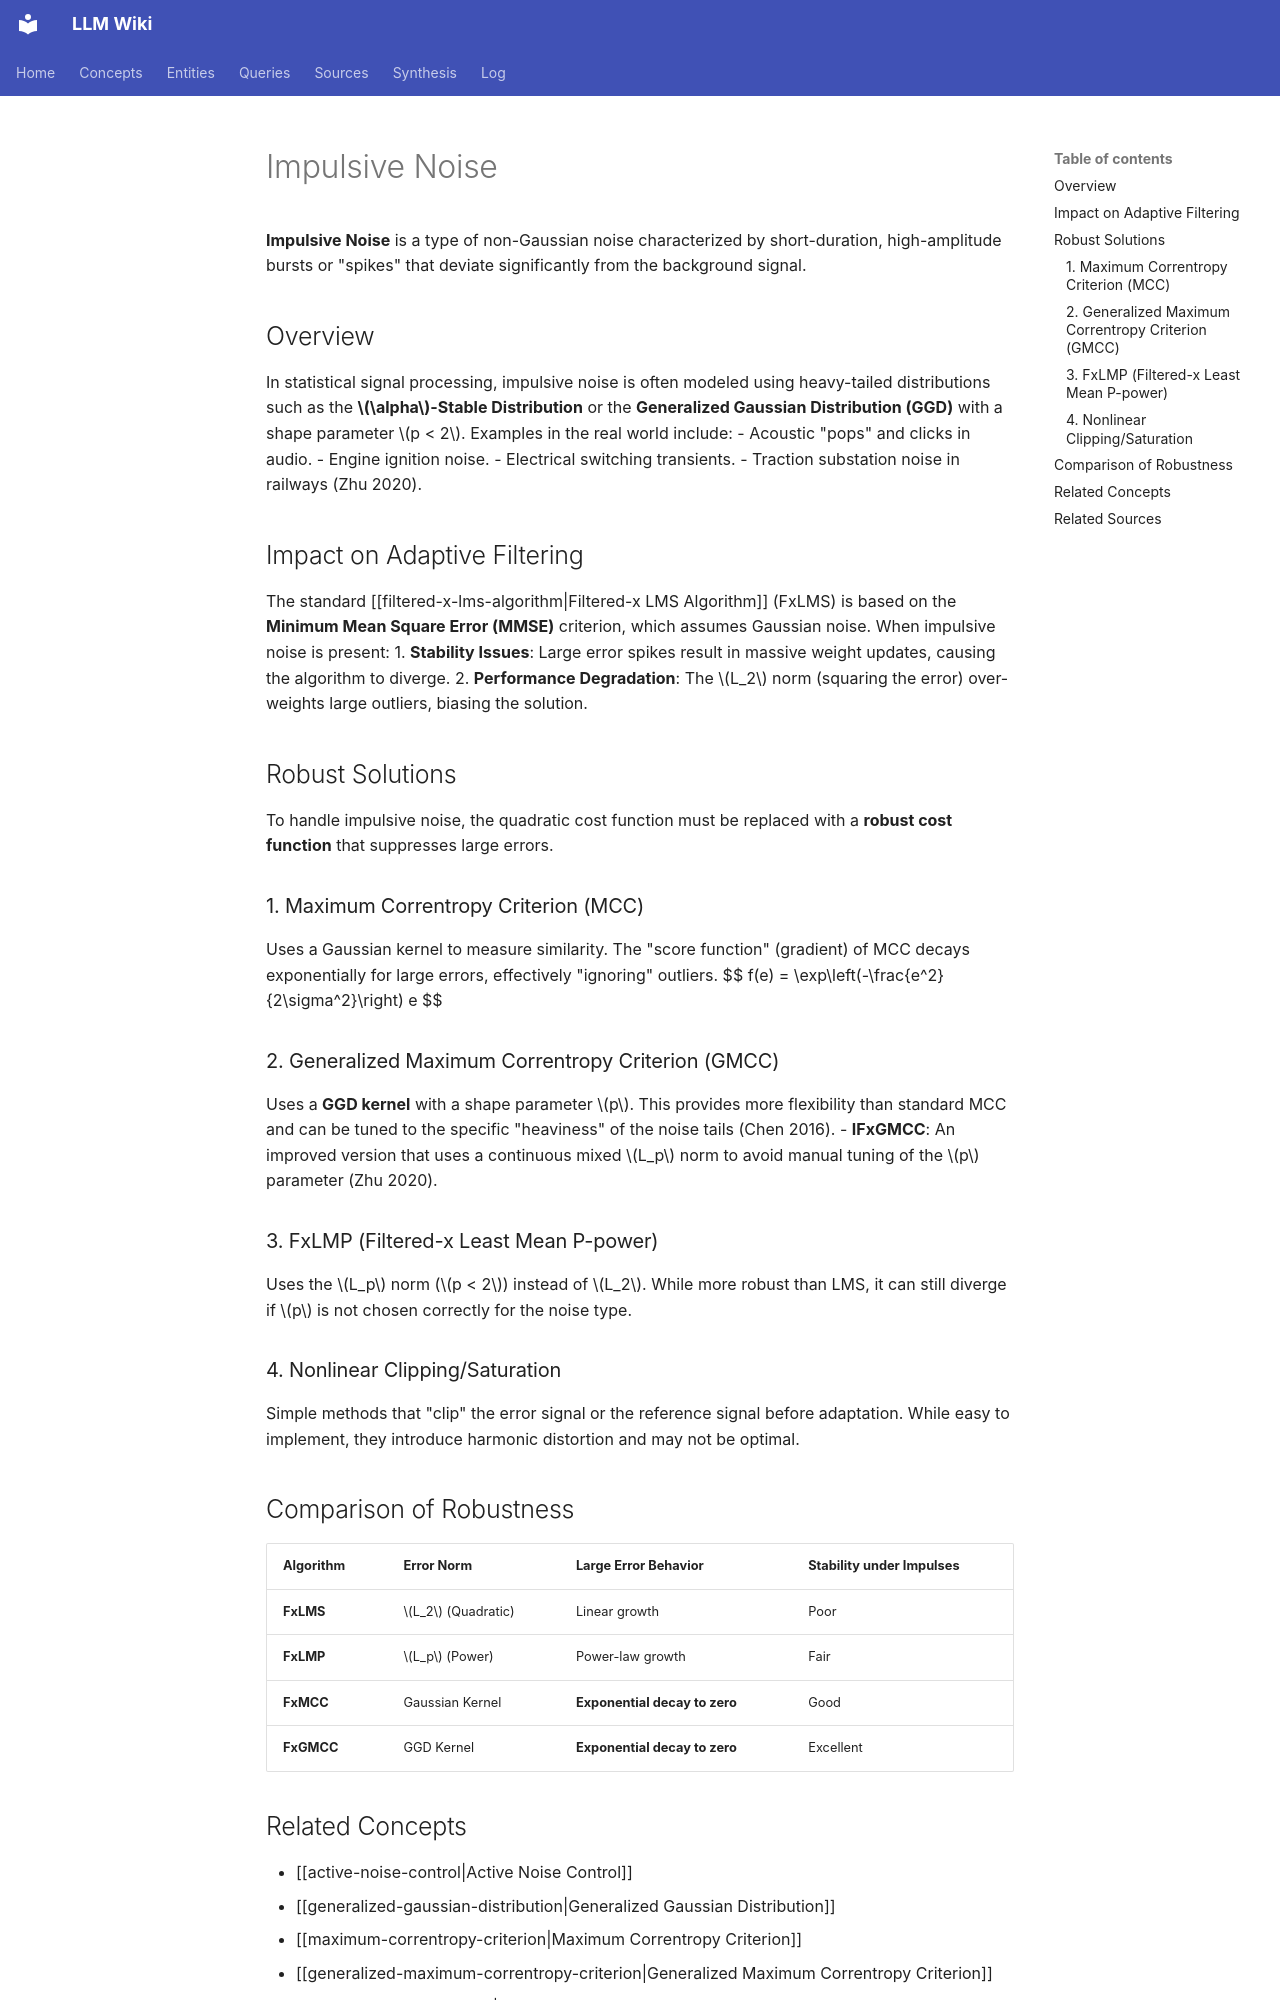

repository: proudzhu/llm-wiki · page: concepts/impulsive-noise.html · generator: mkdocs

---
type: concept
created: 2026-04-12
updated: 2026-09-12
sources:
  for active noise control.md
tags:
- active-noise-control
- robust-control
- signal-processing
---

# Impulsive Noise

**Impulsive Noise** is a type of non-Gaussian noise characterized by short-duration, high-amplitude bursts or "spikes" that deviate significantly from the background signal.

## Overview

In statistical signal processing, impulsive noise is often modeled using heavy-tailed distributions such as the **$\alpha$-Stable Distribution** or the **Generalized Gaussian Distribution (GGD)** with a shape parameter $p < 2$. Examples in the real world include:
- Acoustic "pops" and clicks in audio.
- Engine ignition noise.
- Electrical switching transients.
- Traction substation noise in railways (Zhu 2020).

## Impact on Adaptive Filtering

The standard [[filtered-x-lms-algorithm|Filtered-x LMS Algorithm]] (FxLMS) is based on the **Minimum Mean Square Error (MMSE)** criterion, which assumes Gaussian noise. When impulsive noise is present:
1. **Stability Issues**: Large error spikes result in massive weight updates, causing the algorithm to diverge.
2. **Performance Degradation**: The $L_2$ norm (squaring the error) over-weights large outliers, biasing the solution.

## Robust Solutions

To handle impulsive noise, the quadratic cost function must be replaced with a **robust cost function** that suppresses large errors.

### 1. Maximum Correntropy Criterion (MCC)
Uses a Gaussian kernel to measure similarity. The "score function" (gradient) of MCC decays exponentially for large errors, effectively "ignoring" outliers.
$$ f(e) = \exp\left(-\frac{e^2}{2\sigma^2}\right) e $$

### 2. Generalized Maximum Correntropy Criterion (GMCC)
Uses a **GGD kernel** with a shape parameter $p$. This provides more flexibility than standard MCC and can be tuned to the specific "heaviness" of the noise tails (Chen 2016).
- **IFxGMCC**: An improved version that uses a continuous mixed $L_p$ norm to avoid manual tuning of the $p$ parameter (Zhu 2020).

### 3. FxLMP (Filtered-x Least Mean P-power)
Uses the $L_p$ norm ($p < 2$) instead of $L_2$. While more robust than LMS, it can still diverge if $p$ is not chosen correctly for the noise type.

### 4. Nonlinear Clipping/Saturation
Simple methods that "clip" the error signal or the reference signal before adaptation. While easy to implement, they introduce harmonic distortion and may not be optimal.

## Comparison of Robustness

| Algorithm | Error Norm | Large Error Behavior | Stability under Impulses |
|-----------|------------|---------------------|--------------------------|
| **FxLMS** | $L_2$ (Quadratic) | Linear growth | Poor |
| **FxLMP** | $L_p$ (Power) | Power-law growth | Fair |
| **FxMCC** | Gaussian Kernel | **Exponential decay to zero** | Good |
| **FxGMCC**| GGD Kernel | **Exponential decay to zero** | Excellent |
